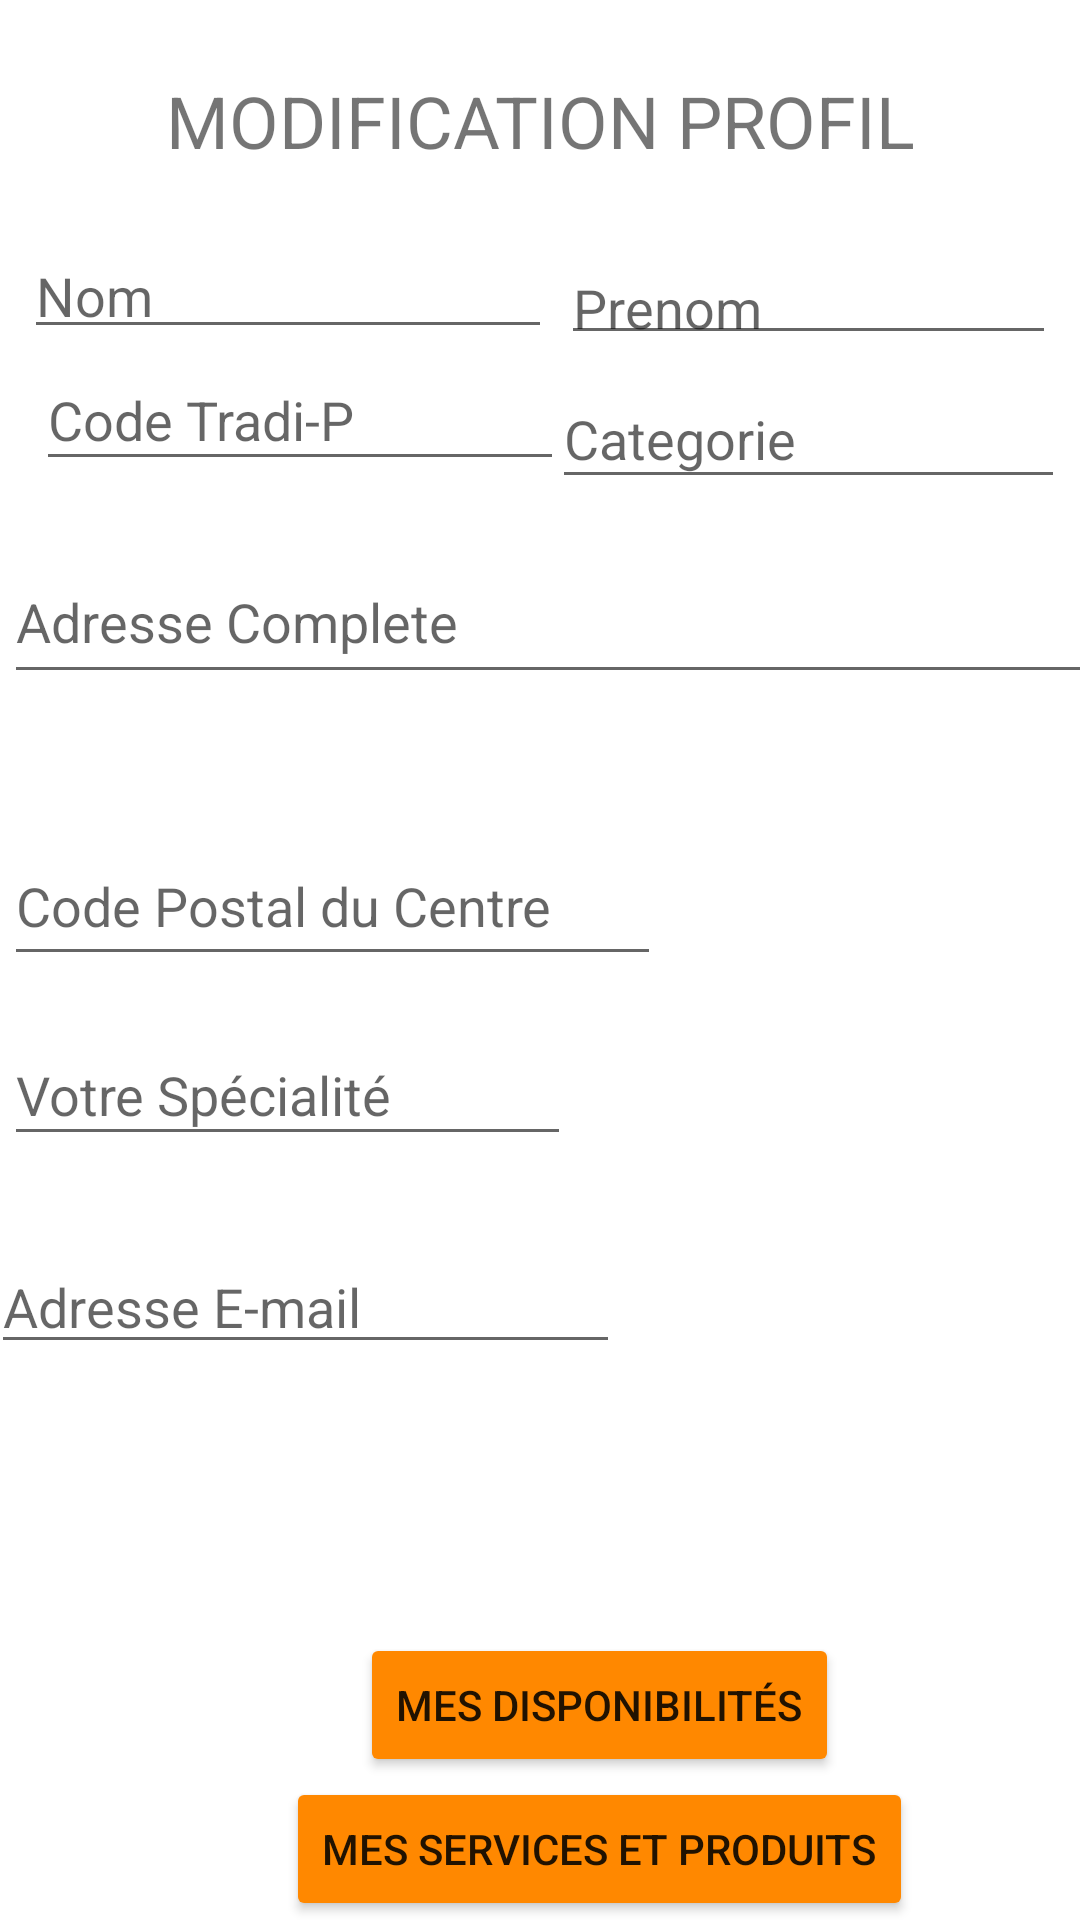

Android layout source for this screen:
<!-- AndroidManifest.xml: application theme Theme.Medoss1 -->
<!-- res/layout/activity_serge2.xml -->
<?xml version="1.0" encoding="utf-8"?>
<androidx.constraintlayout.widget.ConstraintLayout xmlns:android="http://schemas.android.com/apk/res/android"
    xmlns:app="http://schemas.android.com/apk/res-auto"
    xmlns:tools="http://schemas.android.com/tools"
    android:layout_width="match_parent"
    android:layout_height="match_parent"
    tools:context=".serge2">

    <TextView
        android:id="@+id/textView3"
        android:layout_width="match_parent"
        android:layout_height="wrap_content"
        android:layout_marginTop="24dp"
        android:gravity="center"
        android:text="modification profil"
        android:textAllCaps="true"
        android:textColorHighlight="@color/black"
        android:textSize="24sp"
        app:layout_constraintEnd_toEndOf="parent"
        app:layout_constraintStart_toStartOf="parent"
        app:layout_constraintTop_toTopOf="parent" />

    <Button
        android:id="@+id/btnSerge21"
        android:layout_width="wrap_content"
        android:layout_height="wrap_content"
        android:layout_marginStart="120dp"
        android:layout_marginTop="488dp"
        android:backgroundTint="@android:color/holo_orange_dark"
        android:text="Mes Disponibilités"
        app:layout_constraintStart_toStartOf="parent"
        app:layout_constraintTop_toBottomOf="@+id/textView3" />

    <Button
        android:id="@+id/btnSerge22"
        android:layout_width="wrap_content"
        android:layout_height="wrap_content"
        android:backgroundTint="@android:color/holo_orange_dark"
        android:text="MES SERVICES et PRODUITS"
        app:layout_constraintEnd_toEndOf="@+id/btnSerge21"
        app:layout_constraintStart_toStartOf="@+id/btnSerge21"
        app:layout_constraintTop_toBottomOf="@+id/btnSerge21" />

    <EditText
        android:id="@+id/editTextTextPersonName"
        android:layout_width="176dp"
        android:layout_height="40dp"
        android:layout_marginStart="8dp"
        android:layout_marginTop="20dp"
        android:ems="10"
        android:hint="Nom"
        android:inputType="textPersonName"
        app:layout_constraintStart_toStartOf="parent"
        app:layout_constraintTop_toBottomOf="@+id/textView3" />

    <EditText
        android:id="@+id/editTextTextPersonName11"
        android:layout_width="165dp"
        android:layout_height="38dp"
        android:layout_marginStart="64dp"
        android:layout_marginTop="24dp"
        android:layout_marginEnd="8dp"
        android:ems="10"
        android:hint="Prenom"
        android:inputType="textPersonName"
        app:layout_constraintEnd_toEndOf="parent"
        app:layout_constraintHorizontal_bias="1.0"
        app:layout_constraintStart_toEndOf="@+id/editTextTextPersonName"
        app:layout_constraintTop_toBottomOf="@+id/textView3" />

    <EditText
        android:id="@+id/editTextTextPersonName12"
        android:layout_width="176dp"
        android:layout_height="44dp"
        android:layout_marginStart="8dp"
        android:ems="10"
        android:hint="Code Tradi-P"
        android:inputType="textPersonName"
        app:layout_constraintEnd_toEndOf="@+id/editTextTextPersonName"
        app:layout_constraintStart_toStartOf="@+id/editTextTextPersonName"
        app:layout_constraintTop_toBottomOf="@+id/editTextTextPersonName" />

    <EditText
        android:id="@+id/editTextTextPersonName13"
        android:layout_width="171dp"
        android:layout_height="43dp"
        android:layout_marginTop="43dp"
        android:ems="10"
        android:hint="Categorie"
        android:inputType="textPersonName"
        app:layout_constraintEnd_toEndOf="@+id/editTextTextPersonName11"
        app:layout_constraintStart_toStartOf="@+id/editTextTextPersonName11"
        app:layout_constraintTop_toTopOf="@+id/editTextTextPersonName11" />

    <EditText
        android:id="@+id/editTextTextPersonName14"
        android:layout_width="384dp"
        android:layout_height="51dp"
        android:layout_marginTop="20dp"
        android:ems="10"
        android:hint="Adresse Complete"
        android:inputType="textPersonName"
        app:layout_constraintEnd_toEndOf="@+id/editTextTextPersonName13"
        app:layout_constraintHorizontal_bias="0.266"
        app:layout_constraintStart_toStartOf="@+id/editTextTextPersonName12"
        app:layout_constraintTop_toBottomOf="@+id/editTextTextPersonName12" />

    <EditText
        android:id="@+id/editTextTextPersonName15"
        android:layout_width="219dp"
        android:layout_height="50dp"
        android:layout_marginTop="44dp"
        android:ems="10"
        android:hint="Code Postal du Centre"
        android:inputType="textPersonName"
        app:layout_constraintEnd_toEndOf="@+id/editTextTextPersonName14"
        app:layout_constraintHorizontal_bias="0.0"
        app:layout_constraintStart_toStartOf="@+id/editTextTextPersonName14"
        app:layout_constraintTop_toBottomOf="@+id/editTextTextPersonName14" />

    <EditText
        android:id="@+id/editTextTextPersonName16"
        android:layout_width="189dp"
        android:layout_height="44dp"
        android:layout_marginTop="16dp"
        android:ems="10"
        android:hint="Votre Spécialité"
        android:inputType="textPersonName"
        app:layout_constraintEnd_toEndOf="@+id/editTextTextPersonName15"
        app:layout_constraintHorizontal_bias="0.0"
        app:layout_constraintStart_toStartOf="@+id/editTextTextPersonName15"
        app:layout_constraintTop_toBottomOf="@+id/editTextTextPersonName15" />

    <EditText
        android:id="@+id/editTextTextPersonName17"
        android:layout_width="wrap_content"
        android:layout_height="wrap_content"
        android:layout_marginTop="28dp"
        android:ems="10"
        android:hint="Adresse E-mail"
        android:inputType="textPersonName"
        app:layout_constraintEnd_toEndOf="@+id/editTextTextPersonName16"
        app:layout_constraintHorizontal_bias="0.238"
        app:layout_constraintStart_toStartOf="@+id/editTextTextPersonName16"
        app:layout_constraintTop_toBottomOf="@+id/editTextTextPersonName16" />
</androidx.constraintlayout.widget.ConstraintLayout>
<!-- resources referenced by this layout -->
<resources>
  <style name="Theme.Medoss1" parent="Theme.MaterialComponents.DayNight.DarkActionBar">
          
          <item name="colorPrimary">@color/purple_500</item>
          <item name="colorPrimaryVariant">@color/purple_700</item>
          <item name="colorOnPrimary">@color/white</item>
          
          <item name="colorSecondary">@color/teal_200</item>
          <item name="colorSecondaryVariant">@color/teal_700</item>
          <item name="colorOnSecondary">@color/black</item>
          
          <item name="android:statusBarColor">?attr/colorPrimaryVariant</item>
          
      </style>
  <!-- not gathered from this repository: default colours our renderer supplied (Android Studio template values) -->
  <color name="purple_500">#FF6200EE</color>
  <color name="purple_700">#FF3700B3</color>
  <color name="teal_200">#FF03DAC5</color>
  <color name="teal_700">#FF018786</color>
  <color name="black">#FF000000</color>
  <color name="white">#FFFFFFFF</color>
</resources>
